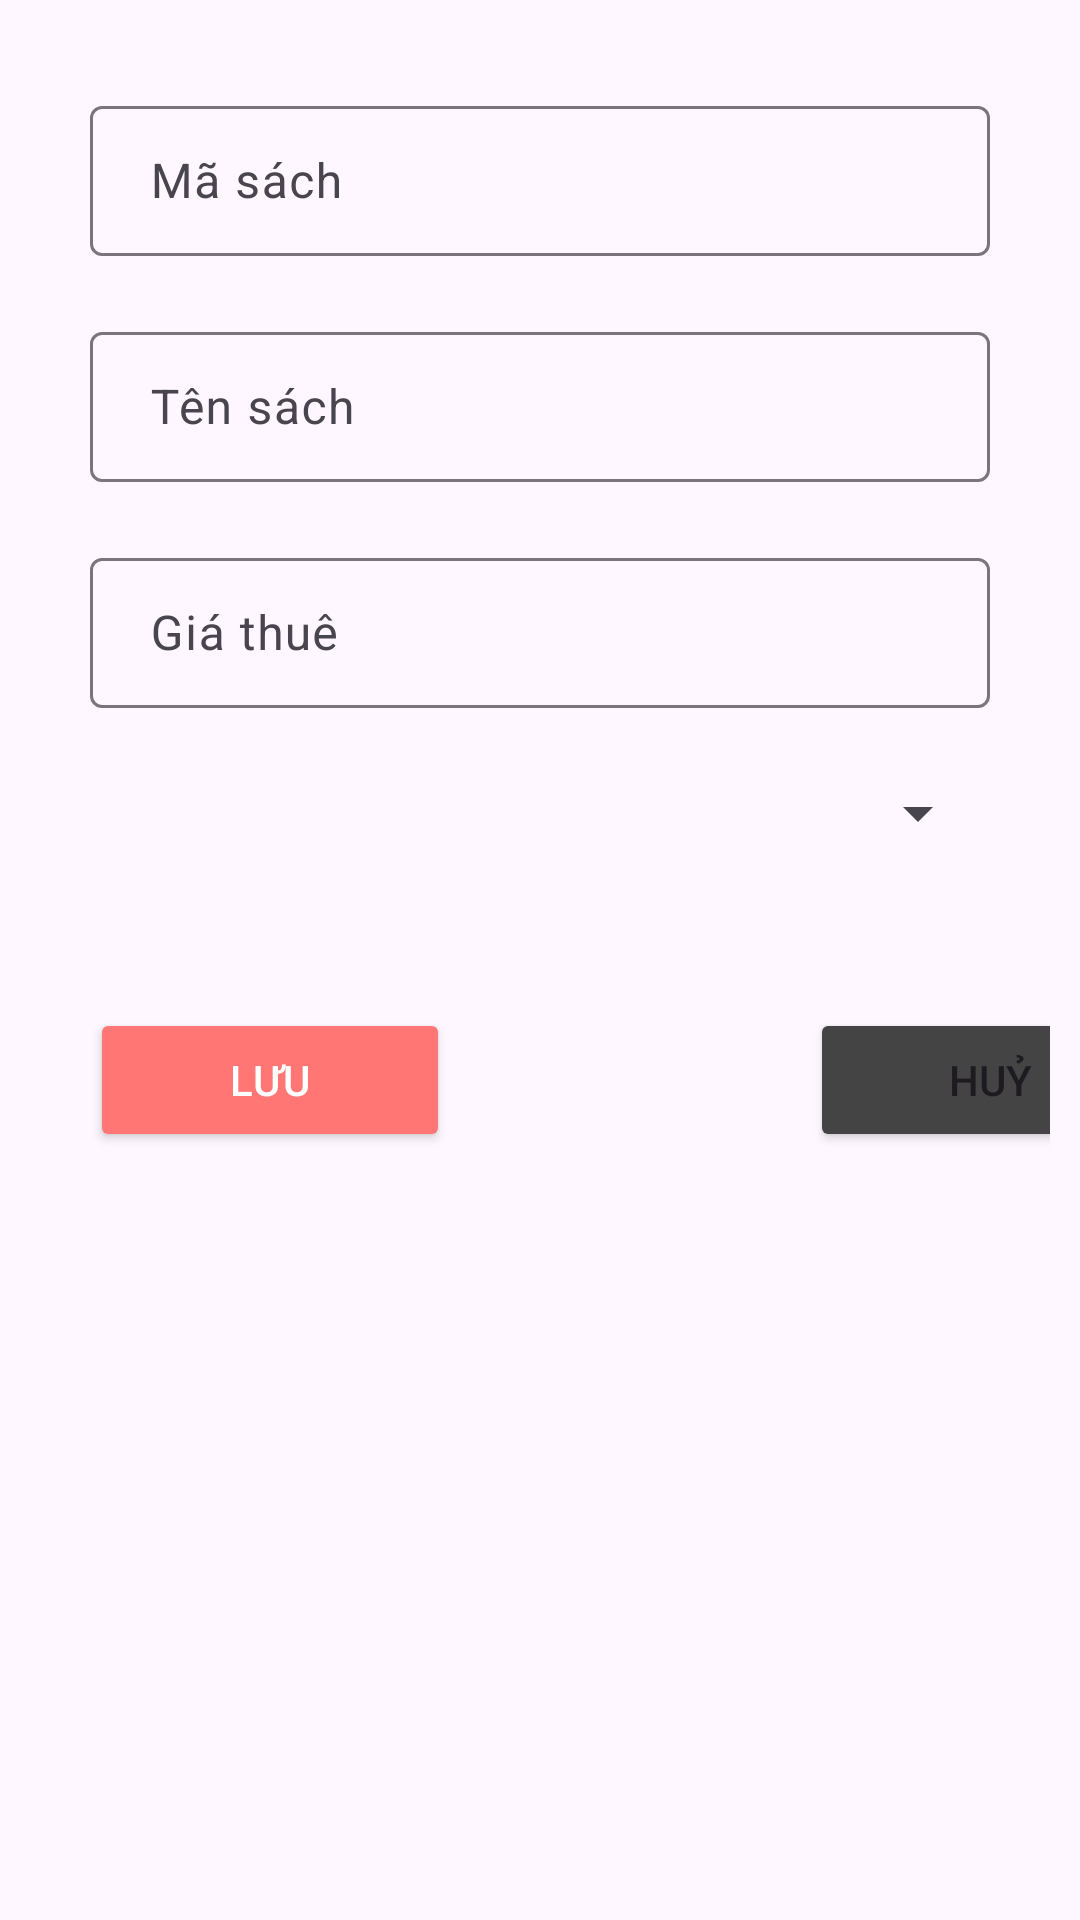

Write the Android layout XML for this screen, with the resource values it uses.
<!-- AndroidManifest.xml: application theme Theme.Tuandvph31763_MOB3041_ass -->
<!-- res/layout/dialog_sach.xml -->
<?xml version="1.0" encoding="utf-8"?>
<LinearLayout xmlns:android="http://schemas.android.com/apk/res/android"
    xmlns:app="http://schemas.android.com/apk/res-auto"
    android:layout_width="match_parent"
    android:layout_height="wrap_content"
    android:background="@drawable/custom_item_lv"
    android:orientation="vertical"
    android:padding="10dp">

    <com.google.android.material.textfield.TextInputLayout
        android:layout_width="match_parent"
        android:layout_height="wrap_content"
        android:layout_marginLeft="20dp"
        android:layout_marginTop="20dp"
        android:layout_marginRight="20dp"
        app:hintEnabled="true">

        <com.google.android.material.textfield.TextInputEditText
            android:id="@+id/edtMaSach_itemSach"
            android:layout_width="match_parent"
            android:layout_height="50dp"
            android:layout_marginBottom="10dp"
            android:background="@drawable/boder"
            android:hint="Mã sách"
            android:inputType="none"
            android:paddingLeft="20dp" />
    </com.google.android.material.textfield.TextInputLayout>

    <com.google.android.material.textfield.TextInputLayout
        android:layout_width="match_parent"
        android:layout_height="wrap_content"
        android:layout_marginLeft="20dp"
        android:layout_marginTop="10dp"
        android:layout_marginRight="20dp"
        app:hintEnabled="true">

        <com.google.android.material.textfield.TextInputEditText
            android:id="@+id/edtTenSach_itemSach"
            android:layout_width="match_parent"
            android:layout_height="50dp"
            android:layout_marginBottom="10dp"
            android:background="@drawable/boder"
            android:hint="Tên sách"
            android:paddingLeft="20dp" />
    </com.google.android.material.textfield.TextInputLayout>

    <com.google.android.material.textfield.TextInputLayout
        android:layout_width="match_parent"
        android:layout_height="wrap_content"
        android:layout_marginLeft="20dp"
        android:layout_marginTop="10dp"
        android:layout_marginRight="20dp"
        app:hintEnabled="true">

        <com.google.android.material.textfield.TextInputEditText
            android:id="@+id/edtGiaThue_itemSach"
            android:layout_width="match_parent"
            android:layout_height="50dp"
            android:layout_marginBottom="10dp"
            android:background="@drawable/boder"
            android:hint="Giá thuê"
            android:paddingLeft="20dp" />
    </com.google.android.material.textfield.TextInputLayout>

    <Spinner
        android:id="@+id/spLoaiSach"
        android:layout_width="match_parent"
        android:layout_height="50dp"
        android:layout_marginLeft="20dp"
        android:layout_marginRight="20dp"
        android:layout_marginBottom="20dp" />

    <LinearLayout
        android:layout_width="wrap_content"
        android:layout_height="wrap_content"
        android:layout_gravity="center_horizontal"
        android:layout_marginTop="20dp"
        android:orientation="horizontal">

        <Button
            android:id="@+id/btnSaveSach"
            android:layout_width="120dp"
            android:layout_height="wrap_content"
            android:layout_marginLeft="20dp"
            android:backgroundTint="#ff7675"
            android:text="Lưu"
            android:textColor="@color/white" />

        <Button
            android:id="@+id/btnCancelSach"
            android:layout_width="120dp"
            android:layout_height="wrap_content"
            android:layout_marginLeft="120dp"
            android:backgroundTint="#444444"
            android:text="Huỷ" />

    </LinearLayout>
</LinearLayout>
<!-- resources referenced by this layout -->
<resources>
  <style name="Theme.Tuandvph31763_MOB3041_ass" parent="Base.Theme.Tuandvph31763_MOB3041_ass" />
  <style name="Base.Theme.Tuandvph31763_MOB3041_ass" parent="Theme.Material3.DayNight.NoActionBar">
          
          
      </style>
  <!-- not gathered from this repository: default colours our renderer supplied (Android Studio template values) -->
  <color name="white">#FFFFFFFF</color>
</resources>
